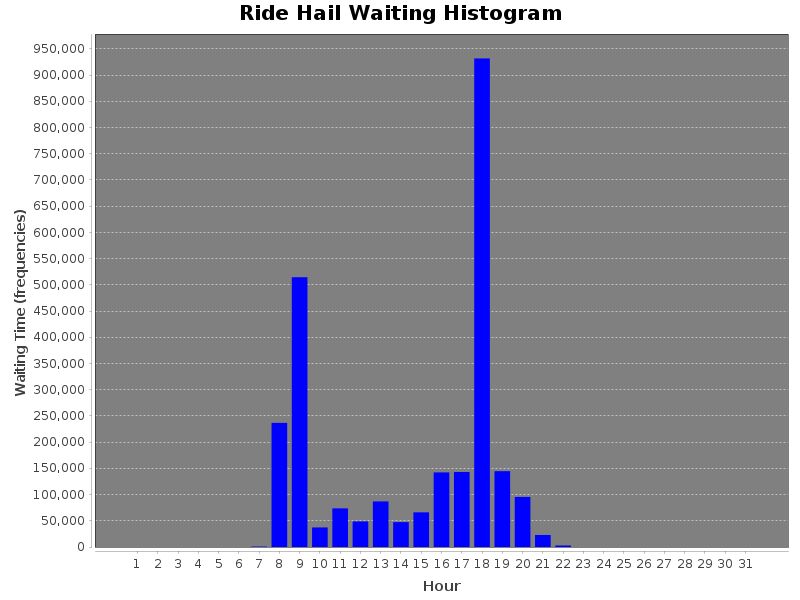

Data behind this chart, as committed beside it:
WaitingTime(sec), Hour
0, 1
0, 2
0, 3
0, 4
0, 5
0, 6
916.0, 7
236688, 8
514449, 9
37324, 10
73686, 11
48743, 12
86894, 13
47515, 14
66085, 15
142282, 16
143055, 17
931713, 18
144616, 19
95490, 20
22929, 21
2900, 22
0, 23
0, 24
0, 25
0, 26
0, 27
0, 28
0, 29
0, 30
0, 31
